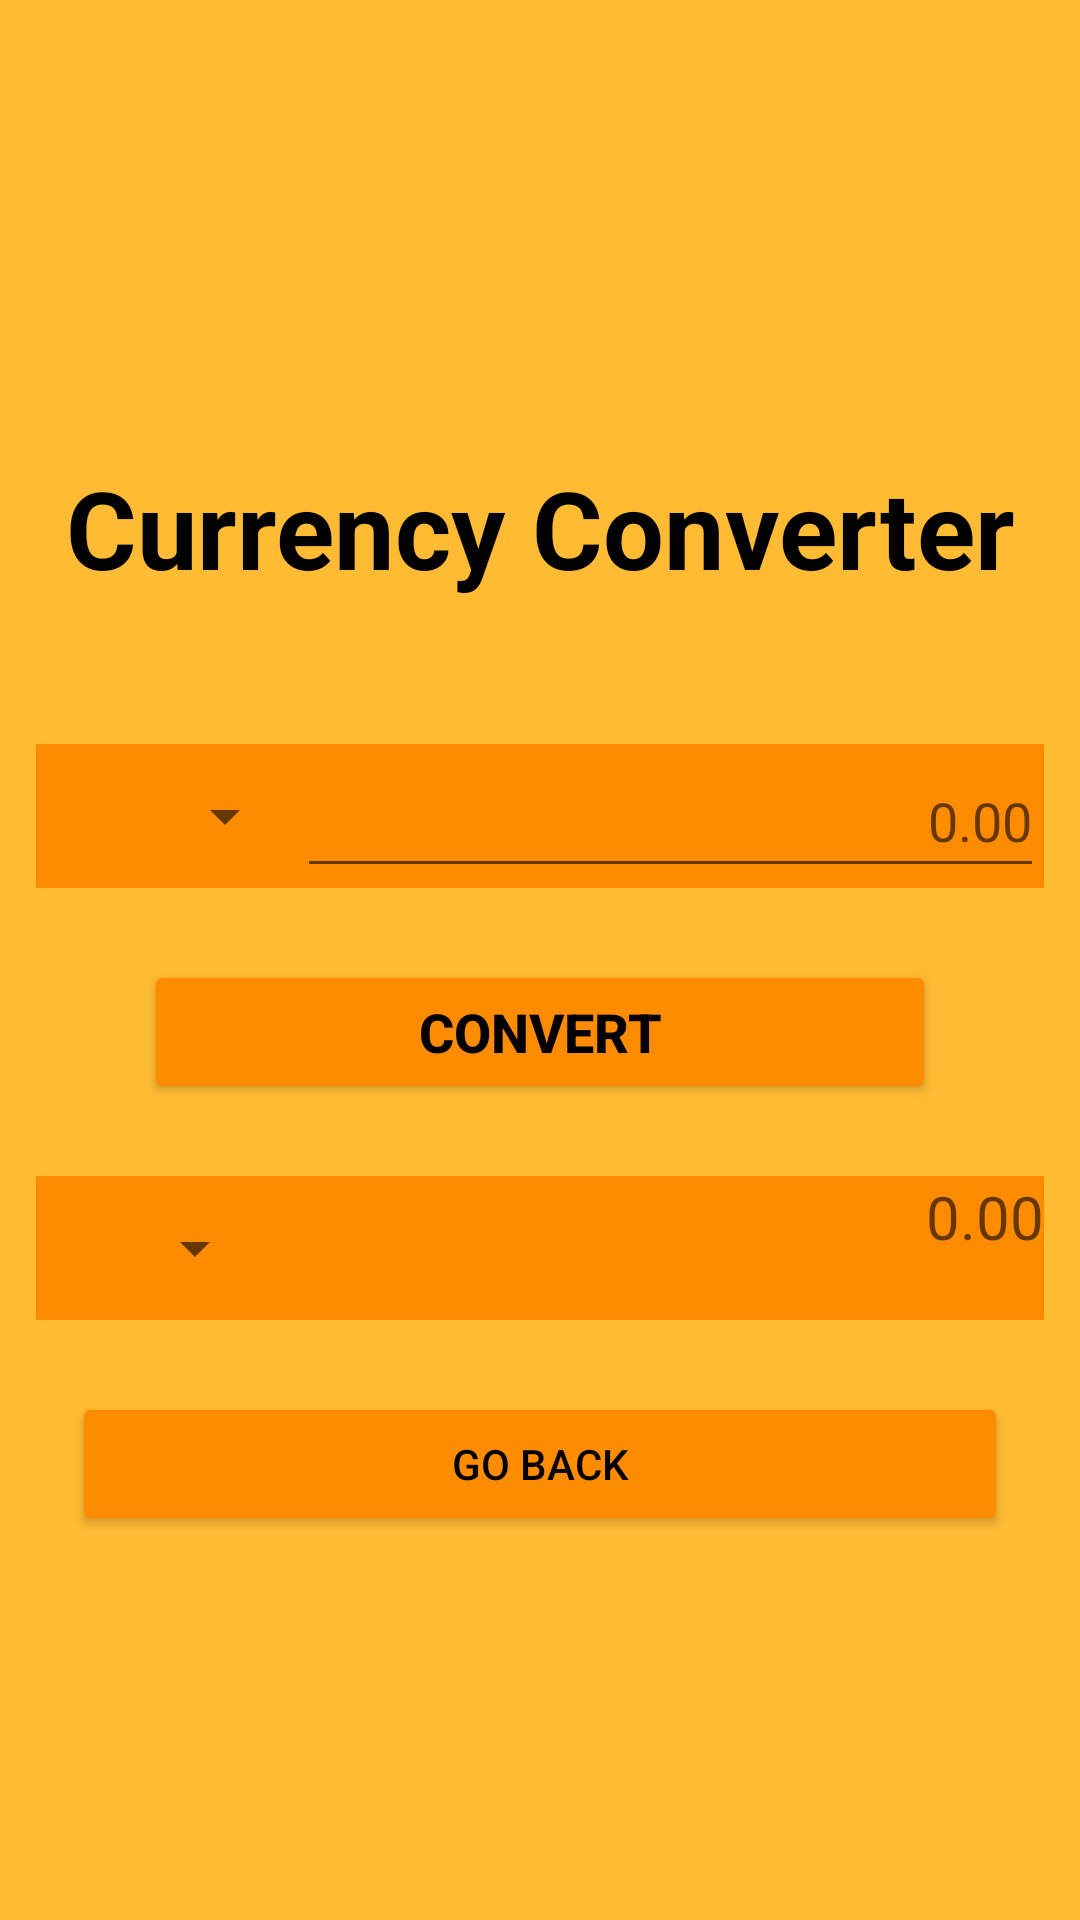

The Android layout XML behind this screen, and the referenced resources:
<!-- AndroidManifest.xml: application theme Theme.TheValleyBankApp -->
<!-- res/layout/activity_convert_currency.xml -->
<?xml version="1.0" encoding="utf-8"?>
<LinearLayout xmlns:android="http://schemas.android.com/apk/res/android"
    android:layout_width="match_parent"
    android:layout_height="match_parent"
    android:layout_marginHorizontal="12dp"
    android:gravity="center"
    android:orientation="vertical"
    android:background="@color/orangeM">

    <TextView
        android:id="@+id/currencyConverterTitle"
        android:layout_width="match_parent"
        android:layout_height="wrap_content"
        android:layout_marginVertical="48dp"
        android:text="Currency Converter"
        android:textAlignment="center"
        android:textColor="@color/black"
        android:textSize="36sp"
        android:textStyle="bold" />

    <LinearLayout
        android:layout_width="match_parent"
        android:layout_height="wrap_content"
        android:layout_marginHorizontal="12dp"
        android:background="@color/DarkOrange"
        android:orientation="horizontal">

        <Spinner
            android:id="@+id/spFrom"
            android:layout_width="wrap_content"
            android:layout_height="match_parent"
            android:layout_weight="1"
            android:contentDescription="From: "
            android:ems="10"
            android:textSize="24sp" />

        
        
        
        
        
        
        
        

        <EditText
            android:id="@+id/fromText"
            android:layout_width="wrap_content"
            android:layout_height="48dp"
            android:layout_weight="1"
            android:ems="10"
            android:hint="0.00"
            android:inputType="numberDecimal"
            android:textAlignment="textEnd" />

    </LinearLayout>











    <Space
        android:layout_width="match_parent"
        android:layout_height="24sp"
        android:layout_marginHorizontal="12dp" />

    <Button
        android:id="@+id/equal"
        android:layout_width="match_parent"
        android:layout_height="wrap_content"
        android:layout_marginHorizontal="48dp"
        android:backgroundTint="#FE8B00"
        android:text="Convert"
        android:textColor="@color/black"
        android:textSize="18sp"
        android:textStyle="bold" />

    <Space
        android:layout_width="match_parent"
        android:layout_height="24sp" />

    <LinearLayout
        android:layout_width="match_parent"
        android:layout_height="wrap_content"
        android:layout_marginHorizontal="12dp"
        android:background="@color/DarkOrange"
        android:orientation="horizontal">

        <Spinner
            android:id="@+id/spTo"
            android:layout_width="wrap_content"
            android:layout_height="match_parent"
            android:layout_weight="1"
            android:contentDescription="To: "
            android:ems="10"
            android:textSize="24sp" />

        
        
        
        
        
        
        
        

        <TextView
            android:id="@+id/toText"
            android:layout_width="230sp"
            android:layout_height="48sp"
            android:layout_weight="1"
            android:ems="10"
            android:hint="0.00"
            android:inputType="numberDecimal"
            android:textAlignment="textEnd"
            android:textSize="20sp" />
    </LinearLayout>

    <Button
        android:id="@+id/convertGoBackButton"
        android:layout_width="match_parent"
        android:layout_height="wrap_content"
        android:layout_margin="24dp"
        android:backgroundTint="@color/DarkOrange"
        android:text="Go Back"
        android:textColor="@color/black" />

</LinearLayout>
<!-- resources referenced by this layout -->
<resources>
  <color name="DarkOrange">#FF8C00</color>
  <color name="black">#FF000000</color>
  <color name="orangeM">#ffffbb33</color>
  <style name="Theme.TheValleyBankApp" parent="Theme.MaterialComponents.DayNight.NoActionBar">
          
          <item name="colorPrimary">@color/purple_500</item>
          <item name="colorPrimaryVariant">@color/purple_700</item>
          <item name="colorOnPrimary">@color/white</item>
          
          <item name="colorSecondary">@color/teal_200</item>
          <item name="colorSecondaryVariant">@color/teal_700</item>
          <item name="colorOnSecondary">@color/black</item>
          
          <item name="android:statusBarColor">?attr/colorPrimaryVariant</item>
          
      </style>
  <color name="purple_500">#FF6200EE</color>
  <color name="purple_700">#FF3700B3</color>
  <color name="white">#FFFFFFFF</color>
  <color name="teal_200">#FF03DAC5</color>
  <color name="teal_700">#FF018786</color>
</resources>
